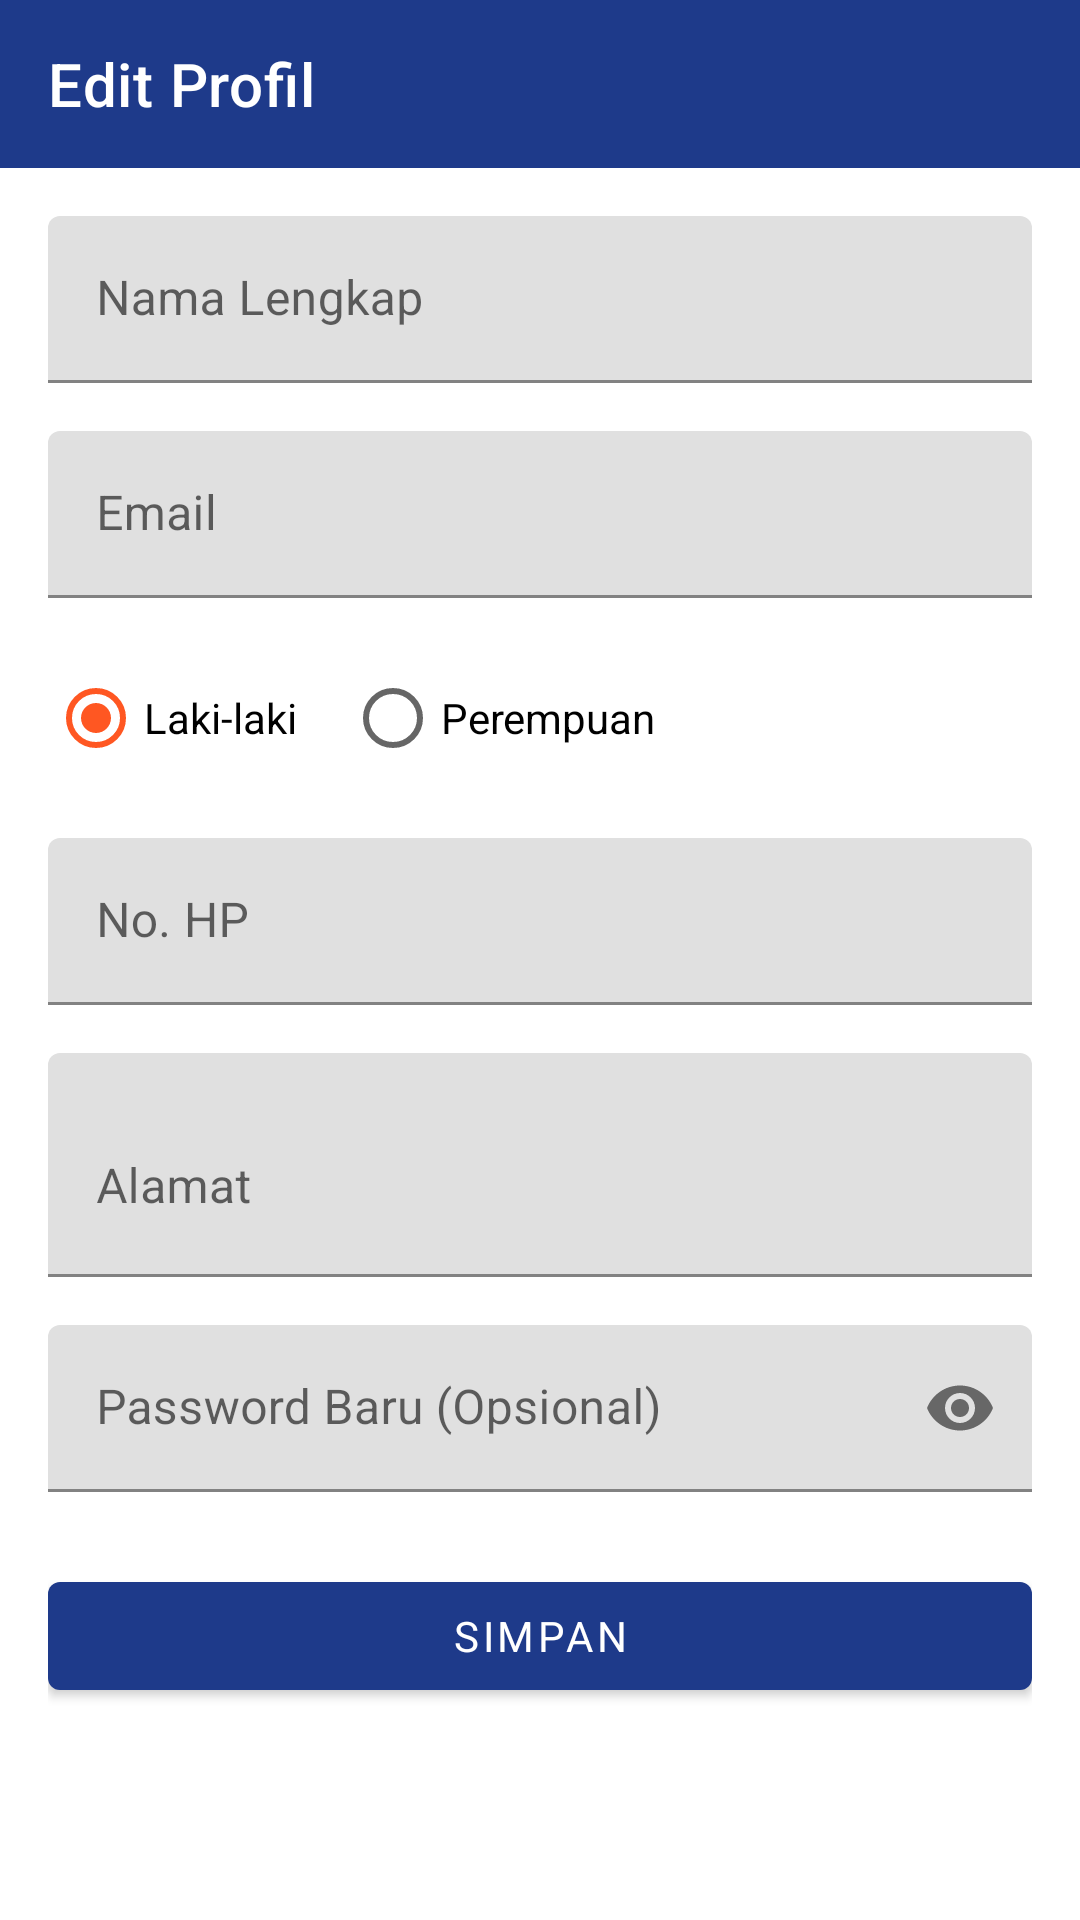

Here is an Android app screen rendered from its layout file. Give the layout XML and the strings, colors and styles it references.
<!-- AndroidManifest.xml: application theme Theme.ReservasiServisMobilAndroid -->
<!-- res/layout/activity_edit_profile.xml -->
<?xml version="1.0" encoding="utf-8"?>
<ScrollView xmlns:android="http://schemas.android.com/apk/res/android"
    xmlns:app="http://schemas.android.com/apk/res-auto"
    android:layout_width="match_parent"
    android:layout_height="match_parent">

    <LinearLayout
        android:layout_width="match_parent"
        android:layout_height="wrap_content"
        android:orientation="vertical">

        <com.google.android.material.appbar.AppBarLayout
            android:layout_width="match_parent"
            android:layout_height="wrap_content">

            <androidx.appcompat.widget.Toolbar
                android:id="@+id/toolbar"
                android:layout_width="match_parent"
                android:layout_height="?attr/actionBarSize"
                android:background="?attr/colorPrimary"
                app:title="Edit Profil"
                app:titleTextColor="@android:color/white"/>

        </com.google.android.material.appbar.AppBarLayout>

        <LinearLayout
            android:layout_width="match_parent"
            android:layout_height="wrap_content"
            android:orientation="vertical"
            android:padding="16dp">

            <com.google.android.material.textfield.TextInputLayout
                android:layout_width="match_parent"
                android:layout_height="wrap_content"
                android:layout_marginBottom="16dp">

                <com.google.android.material.textfield.TextInputEditText
                    android:id="@+id/etName"
                    android:layout_width="match_parent"
                    android:layout_height="wrap_content"
                    android:hint="Nama Lengkap"
                    android:inputType="textPersonName"/>

            </com.google.android.material.textfield.TextInputLayout>

            <com.google.android.material.textfield.TextInputLayout
                android:layout_width="match_parent"
                android:layout_height="wrap_content"
                android:layout_marginBottom="16dp">

                <com.google.android.material.textfield.TextInputEditText
                    android:id="@+id/etEmail"
                    android:layout_width="match_parent"
                    android:layout_height="wrap_content"
                    android:hint="Email"
                    android:inputType="textEmailAddress"/>

            </com.google.android.material.textfield.TextInputLayout>

            <RadioGroup
                android:id="@+id/rgGender"
                android:layout_width="match_parent"
                android:layout_height="wrap_content"
                android:orientation="horizontal"
                android:layout_marginBottom="16dp">

                <RadioButton
                    android:id="@+id/rbMale"
                    android:layout_width="wrap_content"
                    android:layout_height="wrap_content"
                    android:text="Laki-laki"
                    android:checked="true"/>

                <RadioButton
                    android:id="@+id/rbFemale"
                    android:layout_width="wrap_content"
                    android:layout_height="wrap_content"
                    android:text="Perempuan"
                    android:layout_marginStart="16dp"/>

            </RadioGroup>

            <com.google.android.material.textfield.TextInputLayout
                android:layout_width="match_parent"
                android:layout_height="wrap_content"
                android:layout_marginBottom="16dp">

                <com.google.android.material.textfield.TextInputEditText
                    android:id="@+id/etPhone"
                    android:layout_width="match_parent"
                    android:layout_height="wrap_content"
                    android:hint="No. HP"
                    android:inputType="phone"/>

            </com.google.android.material.textfield.TextInputLayout>

            <com.google.android.material.textfield.TextInputLayout
                android:layout_width="match_parent"
                android:layout_height="wrap_content"
                android:layout_marginBottom="16dp">

                <com.google.android.material.textfield.TextInputEditText
                    android:id="@+id/etAddress"
                    android:layout_width="match_parent"
                    android:layout_height="wrap_content"
                    android:hint="Alamat"
                    android:inputType="textMultiLine"
                    android:minLines="2"/>

            </com.google.android.material.textfield.TextInputLayout>

            <com.google.android.material.textfield.TextInputLayout
                android:layout_width="match_parent"
                android:layout_height="wrap_content"
                android:layout_marginBottom="24dp"
                app:passwordToggleEnabled="true">

                <com.google.android.material.textfield.TextInputEditText
                    android:id="@+id/etPassword"
                    android:layout_width="match_parent"
                    android:layout_height="wrap_content"
                    android:hint="Password Baru (Opsional)"
                    android:inputType="textPassword"/>

            </com.google.android.material.textfield.TextInputLayout>

            <com.google.android.material.button.MaterialButton
                android:id="@+id/btnSave"
                android:layout_width="match_parent"
                android:layout_height="wrap_content"
                android:text="Simpan"/>

        </LinearLayout>

    </LinearLayout>

</ScrollView>
<!-- resources referenced by this layout -->
<resources>
  <style name="Theme.ReservasiServisMobilAndroid" parent="Theme.MaterialComponents.DayNight.NoActionBar">
          
          <item name="colorPrimary">@color/primary</item>
          <item name="colorPrimaryVariant">@color/primary_dark</item>
          <item name="colorOnPrimary">@color/white</item>
          
          <item name="colorSecondary">@color/accent</item>
          <item name="colorSecondaryVariant">@color/warning</item>
          <item name="colorOnSecondary">@color/white</item>
          
          <item name="android:statusBarColor">?attr/colorPrimaryVariant</item>
          
          <item name="android:fontFamily">sans-serif</item>
          <item name="android:textColor">@color/grey_dark</item>
          <item name="colorSurface">@color/white</item>
          <item name="colorError">@color/error</item>
      </style>
  <color name="primary">#1E3A8A</color>
  <color name="primary_dark">#0F2362</color>
  <color name="white">#FFFFFFFF</color>
  <color name="accent">#FF5722</color>
  <color name="warning">#F57F17</color>
  <color name="grey_dark">#616161</color>
  <color name="error">#C62828</color>
</resources>
